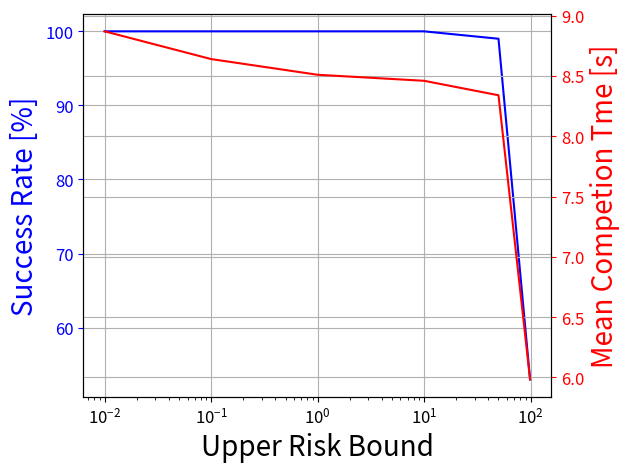

The matplotlib source for this figure:
import matplotlib.pyplot as plt
import numpy as np

delta = [99, 50, 10, 1, 0.1, 0.01]
success = [53, 99, 100, 100, 100, 100]
time = [1.184, 3.54, 3.66, 3.71, 3.84, 4.07]
time = np.array(time) + 4.8

fig, ax1 = plt.subplots()
ax1.plot(delta, success, 'b')
ax1.set_xlabel('Upper Risk Bound', fontsize=20)
# Make the y-axis label, ticks and tick labels match the line color.
ax1.set_ylabel('Success Rate [%]', color='b', fontsize=20)
ax1.tick_params('y', colors='b', labelsize='large')
ax1.tick_params('x', labelsize='large')
ax1.grid()

ax2 = ax1.twinx()
ax2.plot(delta, time, 'r')
ax2.set_ylabel('Mean Competion Tme [s]', color='r', fontsize=20)
ax2.tick_params('y', colors='r', labelsize='large')

fig.tight_layout()
plt.xscale('log')
plt.grid()
plt.show()
